Image classification data set "classify2" (leojequier/Clownfish_recognition_CNN on GitHub). Class labels (2): Amphiprion clarkii, Amphiprion perideraion.

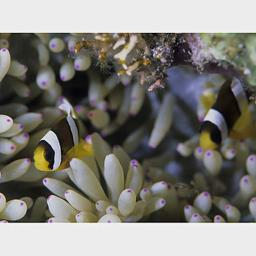
Label: Amphiprion clarkii

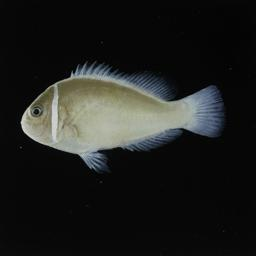
Label: Amphiprion perideraion

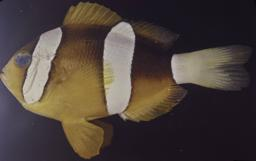
Label: Amphiprion clarkii

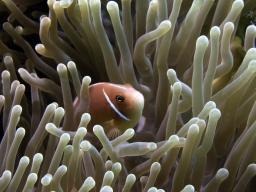
Label: Amphiprion perideraion

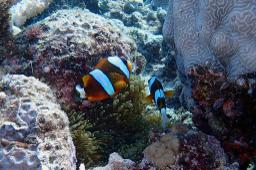
Label: Amphiprion clarkii

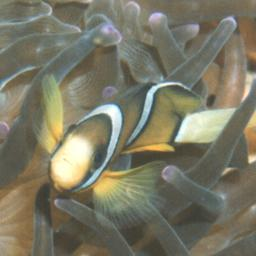
Label: Amphiprion clarkii
